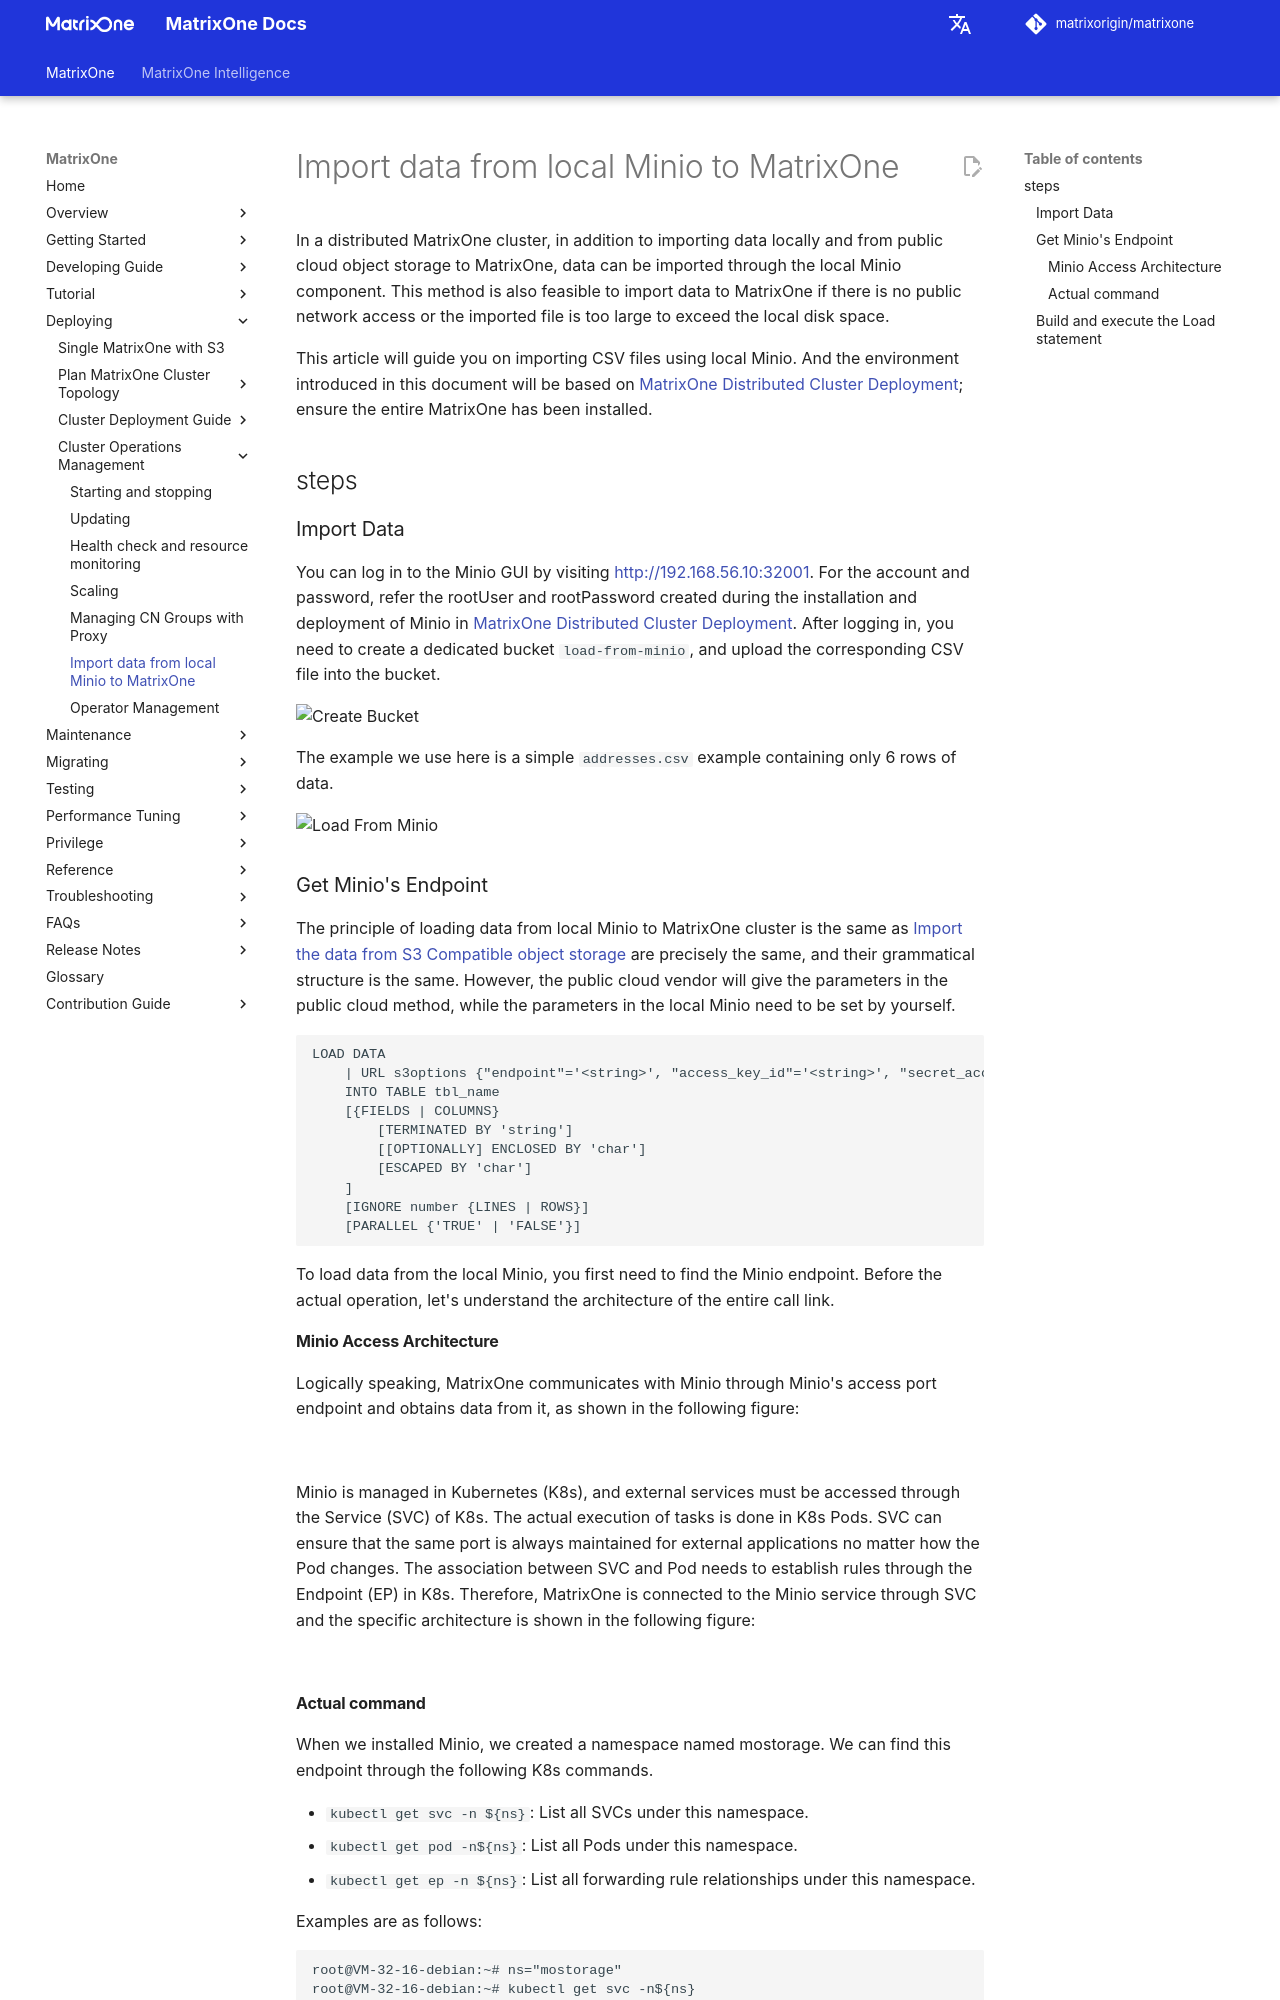

repository: matrixorigin/matrixorigin.io · page: dev/MatrixOne/Deploy/import-data-from-minio-to-mo/index.html · generator: mkdocs

# Import data from local Minio to MatrixOne

In a distributed MatrixOne cluster, in addition to importing data locally and from public cloud object storage to MatrixOne, data can be imported through the local Minio component. This method is also feasible to import data to MatrixOne if there is no public network access or the imported file is too large to exceed the local disk space.

This article will guide you on importing CSV files using local Minio. And the environment introduced in this document will be based on [MatrixOne Distributed Cluster Deployment](deploy-MatrixOne-cluster.md); ensure the entire MatrixOne has been installed.

## steps

### Import Data

You can log in to the Minio GUI by visiting <http://192.168.56.10:32001>. For the account and password, refer the rootUser and rootPassword created during the installation and deployment of Minio in [MatrixOne Distributed Cluster Deployment](deploy-MatrixOne-cluster.md). After logging in, you need to create a dedicated bucket `load-from-minio`, and upload the corresponding CSV file into the bucket.

![Create Bucket](https://github.com/matrixorigin/artwork/blob/main/docs/deploy/import/minio-create-bucket.png?raw=true)

The example we use here is a simple `addresses.csv` example containing only 6 rows of data.

![Load From Minio](https://github.com/matrixorigin/artwork/blob/main/docs/deploy/import/load-from-minio.png?raw=true)

### Get Minio's Endpoint

The principle of loading data from local Minio to MatrixOne cluster is the same as [Import the data from S3 Compatible object storage](../Develop/import-data/bulk-load/load-s3.md) are precisely the same, and their grammatical structure is the same. However, the public cloud vendor will give the parameters in the public cloud method, while the parameters in the local Minio need to be set by yourself.

```
LOAD DATA
    | URL s3options {"endpoint"='<string>', "access_key_id"='<string>', "secret_access_key"='<string>', "bucket"='<string>', "role_arn"='xxxx', "external_id"='yyy', "filepath"='<string>', "region"='<string>', "compression"='<string>', "provider"='<string>'}
    INTO TABLE tbl_name
    [{FIELDS | COLUMNS}
        [TERMINATED BY 'string']
        [[OPTIONALLY] ENCLOSED BY 'char']
        [ESCAPED BY 'char']
    ]
    [IGNORE number {LINES | ROWS}]
    [PARALLEL {'TRUE' | 'FALSE'}]
```

To load data from the local Minio, you first need to find the Minio endpoint. Before the actual operation, let's understand the architecture of the entire call link.

#### Minio Access Architecture

Logically speaking, MatrixOne communicates with Minio through Minio's access port endpoint and obtains data from it, as shown in the following figure:

![](https://github.com/matrixorigin/artwork/blob/main/docs/deploy/import/minio-logical-call.png?raw=true)

Minio is managed in Kubernetes (K8s), and external services must be accessed through the Service (SVC) of K8s. The actual execution of tasks is done in K8s Pods. SVC can ensure that the same port is always maintained for external applications no matter how the Pod changes. The association between SVC and Pod needs to establish rules through the Endpoint (EP) in K8s. Therefore, MatrixOne is connected to the Minio service through SVC and the specific architecture is shown in the following figure:

![](https://github.com/matrixorigin/artwork/blob/main/docs/deploy/import/minio-real-call.png?raw=true)
